Run: headless pygame with SDL's dummy video driver; simulated clock (each Clock.tick advances the game by its frame time, no real sleeping); random seed 0; keys injected as events and as key.get_pressed() state; mouse plan: one left click at the window centre at the start of phase 2, then a move to the lower-right quarter at the start of phase 3.
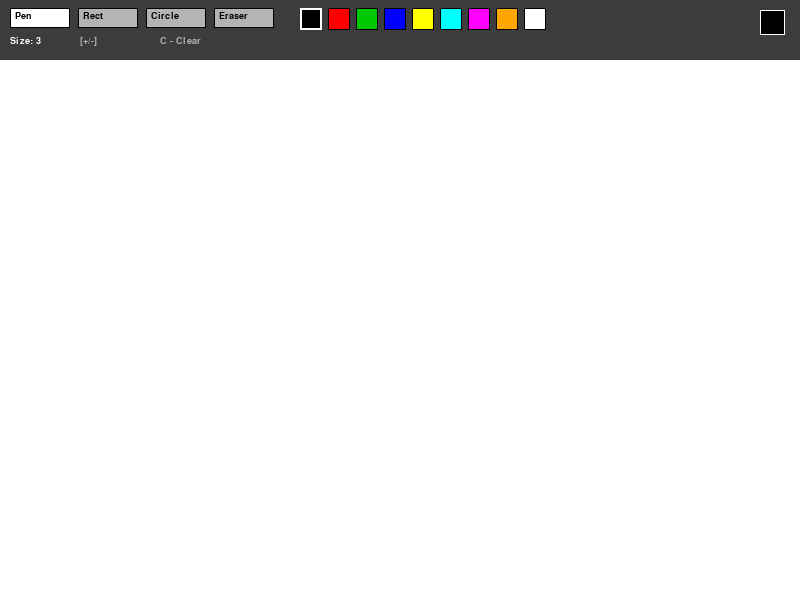
Frame 1 of 4 · flips 1–60 · no input
Frame 2 of 4 · flips 61–180 · clicked the window centre · tapped SPACE, RETURN · held RIGHT (→), D · screen unchanged from frame 1, image omitted
Frame 3 of 4 · flips 181–300 · moved the mouse to the lower-right quarter · held DOWN (↓), S · screen unchanged from frame 2, image omitted
Frame 4 of 4 · flips 301–420 · held LEFT (←), A, UP (↑), W · screen unchanged from frame 3, image omitted

The pygame program that drew these frames:

import pygame
import sys

pygame.init()

WIDTH, HEIGHT = 800, 600
TOOLBAR_H = 60
CANVAS_Y = TOOLBAR_H

screen = pygame.display.set_mode((WIDTH, HEIGHT))
pygame.display.set_caption("Paint")

WHITE = (255, 255, 255)
BLACK = (0, 0, 0)
RED = (255, 0, 0)
GREEN = (0, 200, 0)
BLUE = (0, 0, 255)
YELLOW = (255, 255, 0)
CYAN = (0, 255, 255)
MAGENTA = (255, 0, 255)
ORANGE = (255, 165, 0)
GRAY = (180, 180, 180)
DARK_GRAY = (60, 60, 60)

font = pygame.font.SysFont('Arial', 14)

COLORS = [BLACK, RED, GREEN, BLUE, YELLOW, CYAN, MAGENTA, ORANGE, WHITE]

TOOL_PEN = 'pen'
TOOL_RECT = 'rect'
TOOL_CIRCLE = 'circle'
TOOL_ERASER = 'eraser'
TOOLS = [TOOL_PEN, TOOL_RECT, TOOL_CIRCLE, TOOL_ERASER]

canvas = pygame.Surface((WIDTH, HEIGHT - TOOLBAR_H))
canvas.fill(WHITE)

current_color = BLACK
current_tool = TOOL_PEN
brush_size = 3
drawing = False
start_pos = None


def draw_toolbar():
    pygame.draw.rect(screen, DARK_GRAY, (0, 0, WIDTH, TOOLBAR_H))

    x = 10
    for tool in TOOLS:
        rect = pygame.Rect(x, 8, 60, 20)
        active = tool == current_tool
        bg = WHITE if active else GRAY
        pygame.draw.rect(screen, bg, rect)
        pygame.draw.rect(screen, BLACK, rect, 1)
        label = font.render(tool.capitalize(), True, BLACK)
        screen.blit(label, (x + 5, 11))
        x += 68

    x = 300
    for color in COLORS:
        rect = pygame.Rect(x, 8, 22, 22)
        pygame.draw.rect(screen, color, rect)
        if color == current_color:
            pygame.draw.rect(screen, WHITE, rect, 2)
        else:
            pygame.draw.rect(screen, BLACK, rect, 1)
        x += 28

    size_text = font.render(f"Size: {brush_size}", True, WHITE)
    screen.blit(size_text, (10, 36))
    screen.blit(font.render("[+/-]", True, GRAY), (80, 36))

    screen.blit(font.render("C - Clear", True, GRAY), (160, 36))

    pygame.draw.rect(screen, current_color, (WIDTH - 40, 10, 25, 25))
    pygame.draw.rect(screen, WHITE, (WIDTH - 40, 10, 25, 25), 1)


def get_tool_at(pos):
    x = 10
    for tool in TOOLS:
        rect = pygame.Rect(x, 8, 60, 20)
        if rect.collidepoint(pos):
            return tool
        x += 68
    return None


def get_color_at(pos):
    x = 300
    for color in COLORS:
        rect = pygame.Rect(x, 8, 22, 22)
        if rect.collidepoint(pos):
            return color
        x += 28
    return None


def canvas_pos(pos):
    return (pos[0], pos[1] - CANVAS_Y)


def run():
    global current_color, current_tool, brush_size, drawing, start_pos

    clock = pygame.time.Clock()
    prev_pos = None
    snapshot = None

    while True:
        for event in pygame.event.get():
            if event.type == pygame.QUIT:
                pygame.quit()
                sys.exit()

            elif event.type == pygame.KEYDOWN:
                if event.key == pygame.K_c:
                    canvas.fill(WHITE)
                elif event.key in (pygame.K_PLUS, pygame.K_EQUALS, pygame.K_KP_PLUS):
                    brush_size = min(brush_size + 1, 30)
                elif event.key in (pygame.K_MINUS, pygame.K_KP_MINUS):
                    brush_size = max(brush_size - 1, 1)

            elif event.type == pygame.MOUSEBUTTONDOWN:
                if event.pos[1] < TOOLBAR_H:
                    tool = get_tool_at(event.pos)
                    if tool:
                        current_tool = tool
                    color = get_color_at(event.pos)
                    if color:
                        current_color = color
                else:
                    drawing = True
                    start_pos = canvas_pos(event.pos)
                    prev_pos = start_pos
                    if current_tool in (TOOL_RECT, TOOL_CIRCLE):
                        snapshot = canvas.copy()

            elif event.type == pygame.MOUSEBUTTONUP:
                if drawing:
                    cp = canvas_pos(event.pos)
                    if current_tool == TOOL_RECT:
                        x = min(start_pos[0], cp[0])
                        y = min(start_pos[1], cp[1])
                        w = abs(cp[0] - start_pos[0])
                        h = abs(cp[1] - start_pos[1])
                        pygame.draw.rect(canvas, current_color, (x, y, w, h), brush_size)
                    elif current_tool == TOOL_CIRCLE:
                        cx = (start_pos[0] + cp[0]) // 2
                        cy = (start_pos[1] + cp[1]) // 2
                        rx = abs(cp[0] - start_pos[0]) // 2
                        ry = abs(cp[1] - start_pos[1]) // 2
                        r = max(rx, ry)
                        if r > 0:
                            pygame.draw.circle(canvas, current_color, (cx, cy), r, brush_size)
                    drawing = False
                    start_pos = None
                    prev_pos = None
                    snapshot = None

            elif event.type == pygame.MOUSEMOTION:
                if drawing and event.pos[1] >= CANVAS_Y:
                    cp = canvas_pos(event.pos)
                    if current_tool == TOOL_PEN:
                        if prev_pos:
                            pygame.draw.line(canvas, current_color, prev_pos, cp, brush_size)
                        prev_pos = cp
                    elif current_tool == TOOL_ERASER:
                        if prev_pos:
                            pygame.draw.line(canvas, WHITE, prev_pos, cp, brush_size * 3)
                        prev_pos = cp

        screen.fill(DARK_GRAY)

        if drawing and snapshot and current_tool in (TOOL_RECT, TOOL_CIRCLE):
            temp = snapshot.copy()
            cp = canvas_pos(pygame.mouse.get_pos())
            if current_tool == TOOL_RECT:
                x = min(start_pos[0], cp[0])
                y = min(start_pos[1], cp[1])
                w = abs(cp[0] - start_pos[0])
                h = abs(cp[1] - start_pos[1])
                pygame.draw.rect(temp, current_color, (x, y, w, h), brush_size)
            elif current_tool == TOOL_CIRCLE:
                cx = (start_pos[0] + cp[0]) // 2
                cy = (start_pos[1] + cp[1]) // 2
                r = max(abs(cp[0] - start_pos[0]), abs(cp[1] - start_pos[1])) // 2
                if r > 0:
                    pygame.draw.circle(temp, current_color, (cx, cy), r, brush_size)
            screen.blit(temp, (0, CANVAS_Y))
        else:
            screen.blit(canvas, (0, CANVAS_Y))

        draw_toolbar()
        pygame.display.flip()
        clock.tick(60)


if __name__ == '__main__':
    run()
